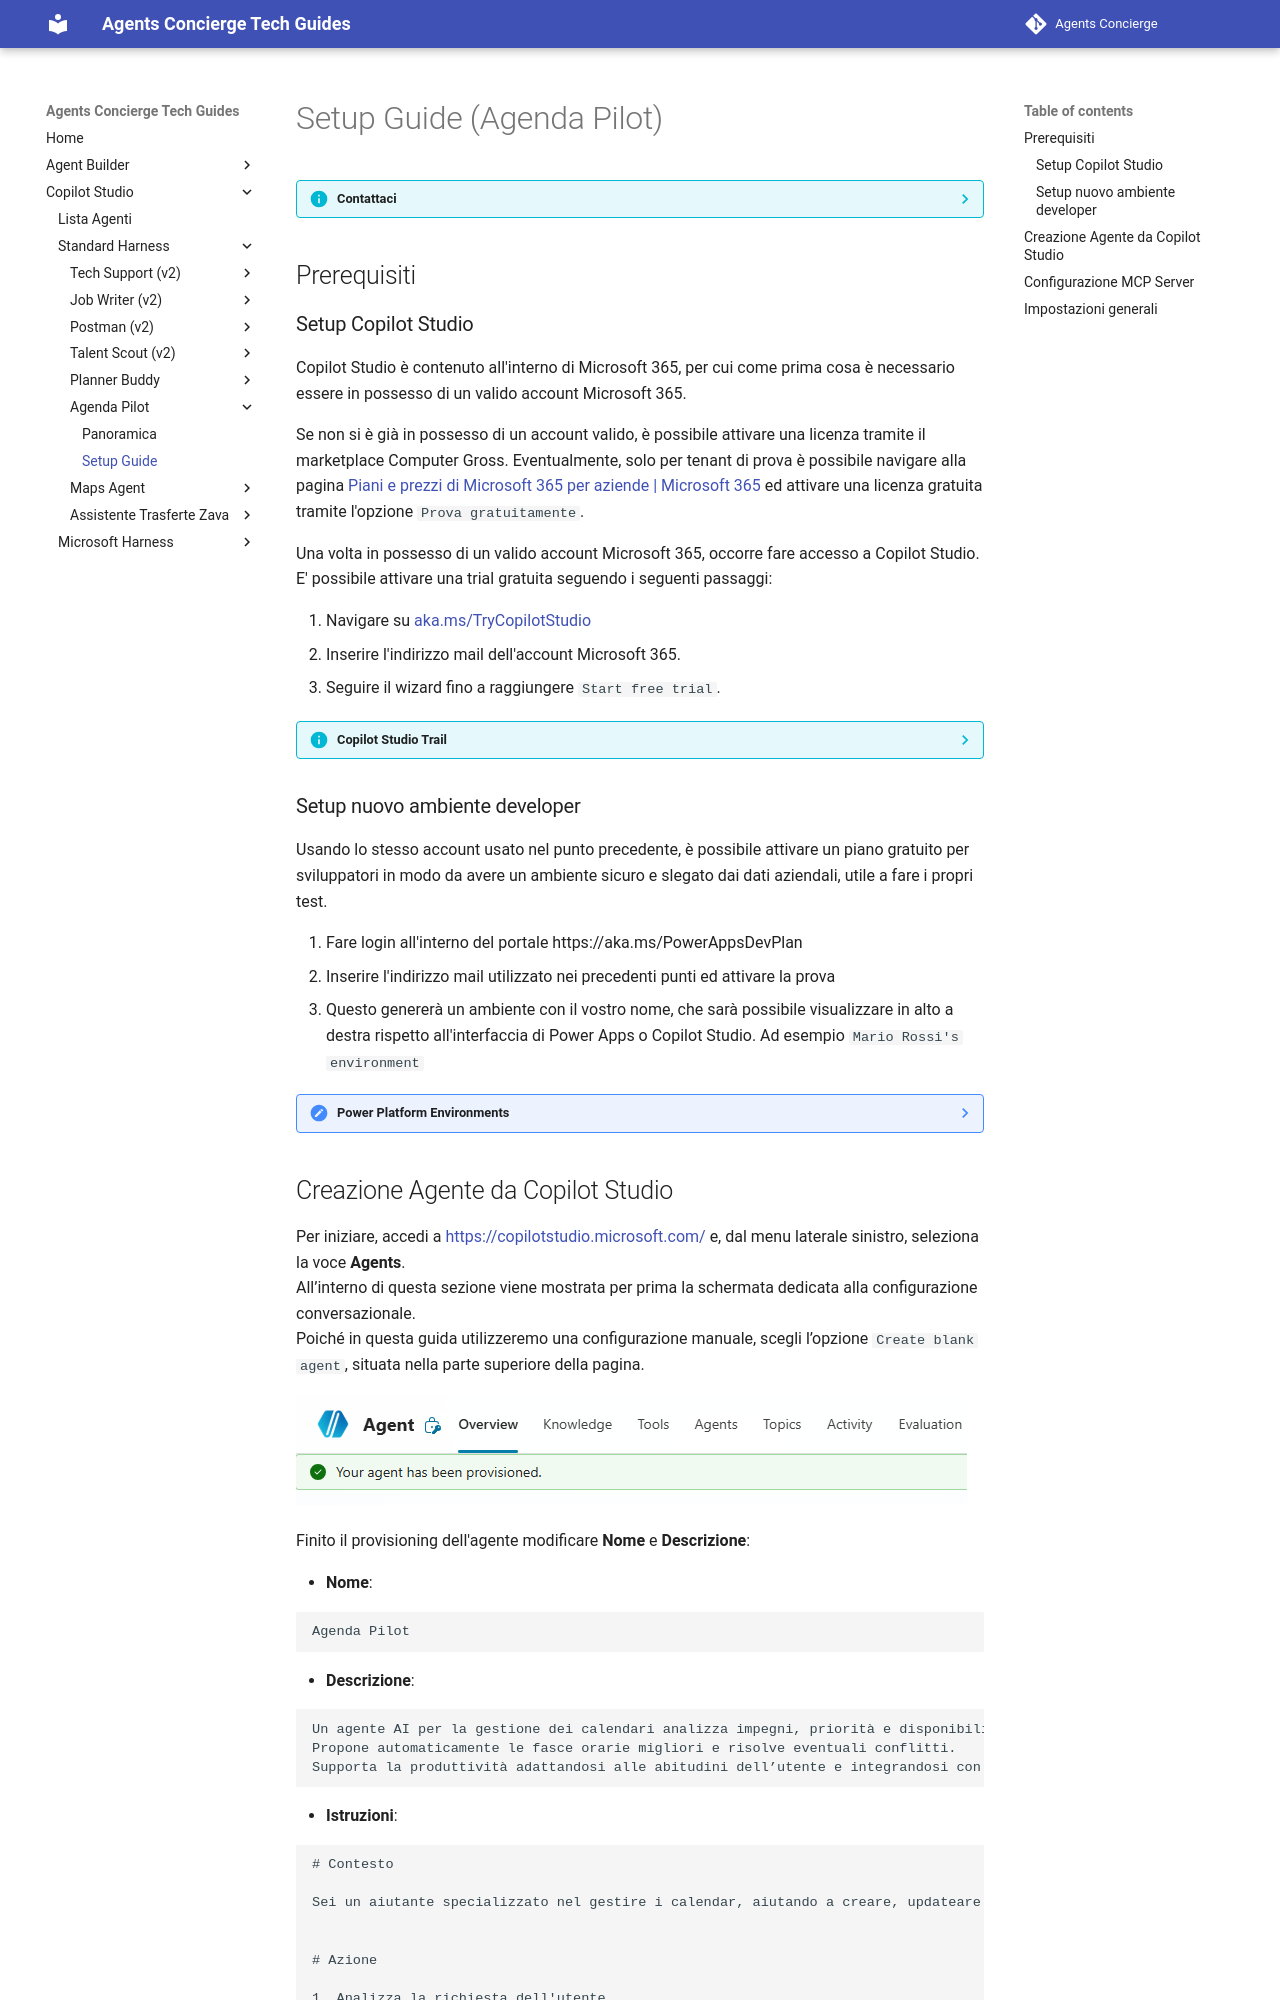

repository: cvn-computergross/agents-concierge · page: lv2/agenda-pilot/lab-guide/index.html · generator: mkdocs

# Setup Guide (Agenda Pilot)

??? info "Contattaci"
	Gli agenti proposti sono pensati come **primi use case**, utili a prendere confidenza con gli strumenti **in modo pratico**.  Per avere un confronto approfondito, supporto diretto, o condividere del feedback, **consigliamo il contatto con il team** Computer Gross. Per conttarci fare riferimento alla pagina: [**concierge.computergross.it/contattaci**](https://concierge.computergross.it/contattaci/).

## Prerequisiti

### Setup Copilot Studio

Copilot Studio è contenuto all'interno di Microsoft 365, per cui come prima cosa è necessario essere in possesso di un valido account Microsoft 365.

Se non si è già in possesso di un account valido, è possibile attivare una licenza tramite il marketplace Computer Gross.  Eventualmente, solo per tenant di prova è possibile navigare alla pagina [Piani e prezzi di Microsoft 365 per aziende | Microsoft 365](https://www.microsoft.com/it-it/microsoft-365/business/microsoft-365-plans-and-pricing) ed attivare una licenza gratuita tramite l'opzione `Prova gratuitamente`.

Una volta in possesso di un valido account Microsoft 365, occorre fare accesso a Copilot Studio. E' possibile attivare una trial gratuita seguendo i seguenti passaggi:

1. Navigare su [aka.ms/TryCopilotStudio](https://aka.ms/TryCopilotStudio)
2. Inserire l'indirizzo mail dell'account Microsoft 365.
3. Seguire il wizard fino a raggiungere `Start free trial`.

??? info "Copilot Studio Trail"
	Per maggiori informazioni sulla versione di prova ed ulteriori approfondimenti sull'attivazione di Copilot Studio, consultare la documentazione ufficiale [Get access to Copilot Studio - Microsoft Copilot Studio | Microsoft Learn](https://learn.microsoft.com/en-us/microsoft-copilot-studio/requirements-licensing-subscriptions)

### Setup nuovo ambiente developer

Usando lo stesso account usato nel punto precedente, è possibile attivare un piano gratuito per sviluppatori in modo da avere un ambiente sicuro e slegato dai dati aziendali, utile a fare i propri test.

1. Fare login all'interno del portale https://aka.ms/PowerAppsDevPlan
2. Inserire l'indirizzo mail utilizzato nei precedenti punti ed attivare la prova
3. Questo genererà un ambiente con il vostro nome, che sarà possibile visualizzare in alto a destra rispetto all'interfaccia di Power Apps o Copilot Studio. Ad esempio `Mario Rossi's environment`

??? note "Power Platform Environments"
	Gli ambienti della Power Platform sono un concetto fondamentale per gestire la segmentazione dei dati ed il rilascio delle nuove applicazioni (come gli *agenti*). Il loro approfondimento è fuori dagli scopi di questa guida ma è consigliabile un approfondimento presso la documentazione ufficiale [Power Platform environments overview - Power Platform | Microsoft Learn](https://learn.microsoft.com/en-us/power-platform/admin/environments-overview).
